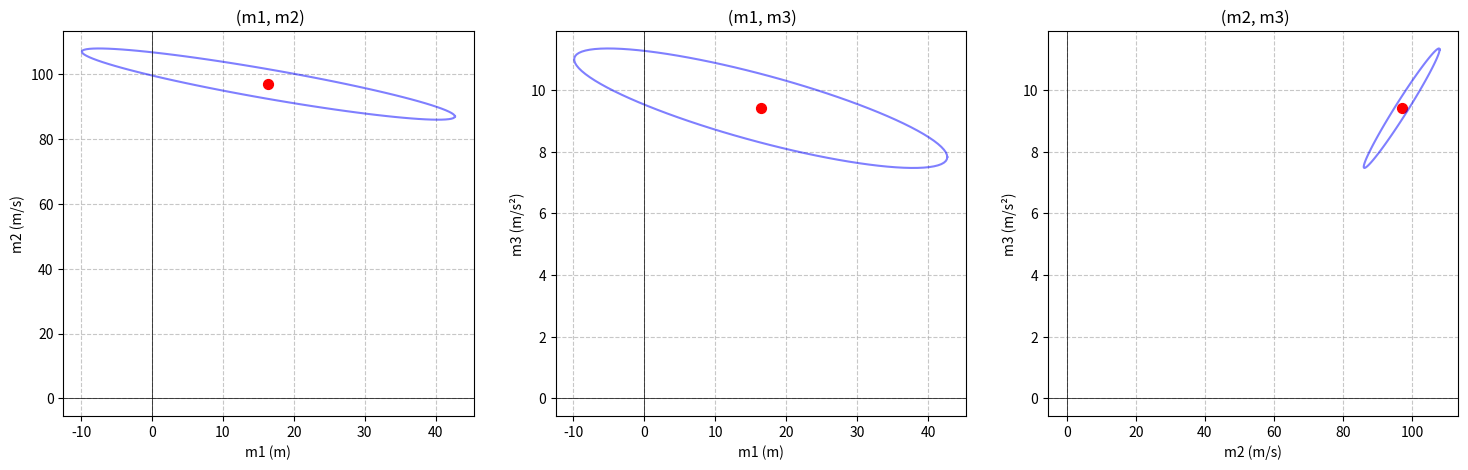
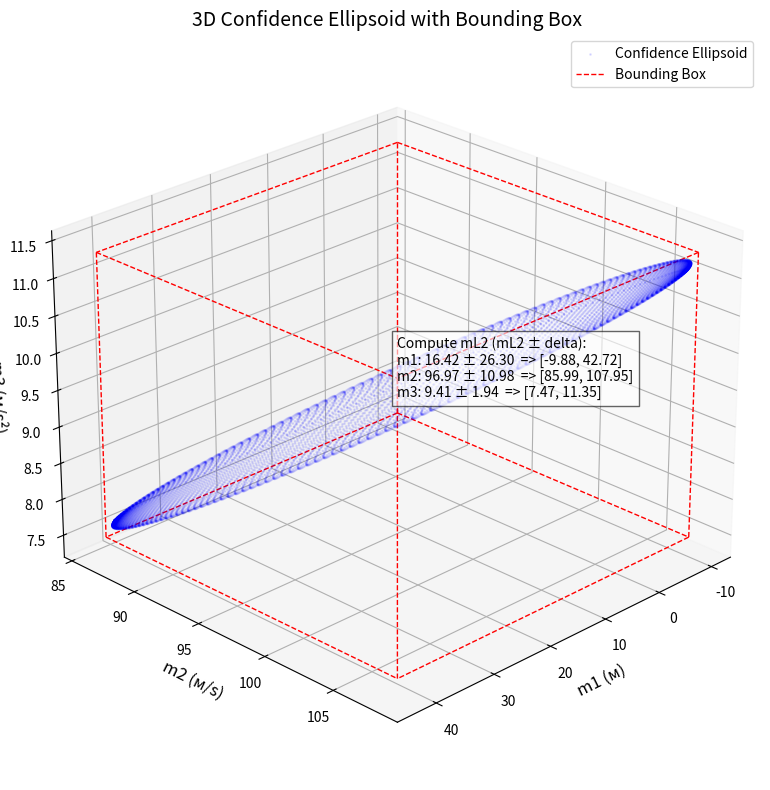

Python code for these plots, in order:
import numpy as np
import matplotlib.pyplot as plt
from scipy.stats import chi2
from mpl_toolkits.mplot3d import Axes3D
"Data"
# t = np.array([1, 2, 3, 4, 5, 6, 7, 8, 9, 10])
# y = np.array([109.4, 187.5, 267.5, 331.9, 386.1, 428.4, 452.2, 498.1, 512.3, 513.0]) 
# y = m1 + m2*t - 0.5*m3*t**2 - equation 
# mL1, mL2, mL3 = 16.42m, 96.97m/s, 9.41 using Least square 
# mL2 = (((G(w)^T)*G(w))^-1)*(G(w)^T)*d(w)
# mtrue = [10m, 100m/s, 9.8m/s^2]
# sigma = σ = 8м - noise
# m=10, n=3
"""G = np.array([
    [1, 1, 0.5],
    [1, 2, 2.0],
    [1, 3, 4.5],
    [1, 4, 8.0],
    [1, 5, 12.5],
    [1, 6, 18.0],
    [1, 7, 24.5],
    [1, 8, 32.0],
    [1, 9, 40.5],
    [1, 10, 50.0]
])"""


# Covariace matrix - dependence between parameters
#Cov = σ^2 * ((G^T)*G)^-1 equation Cov = 
Cov = np.array([
    [88.53, -33.60, -5.33],
    [-33.60, 15.44, 2.67],
    [-5.33, 2.67, 0.48]
])
# Диспресия Var(m1) = 88.53 Var(m2) = 15.44m/s Var(m3) = 0.48m/s^2
# Estimates parameter 95% confidence intervals   
# Calculate the Standard Errors SE = Var(m)^-0.5
# SE1=9.41, SE2=3.93 SE3=0.69 
mL2 = np.array([16.42, 96.97, 9.41])
# Confidence Intervals
# m1=16.4m-+ 18.4m ->[-2.0, 34.8] 
# m2=97.0m/s-+ 7.7m/s ->[89.3, 104.7]
# m3=9.4m/s^2-+ 1.4m/s^2 ->[8.0, 10.8]

"Interpretation:mtrue values fall within the Confidence Intervals, Estimate is consistent despite the noise!"
# Result mtrue and mL2 estimate a little bit diffrent because σ=8м - noise

# χ²value 
chi2_crit = chi2.ppf(0.95, 3)  # chi2.ppf(95%, v) χ² ≈ 7.815, v= m-n = 10-3 = 7
"Interpretation: If χ² ≈ v, the model is consistent with the data!"

"95% CONFIDENCE ELLIPSOID"
# Parametrs ellipsoid

Cinv = np.linalg.inv(Cov) # Inverse matrix covariace
# corresponding eigenvalues and vectors Cinv
eigenvals, eigenvecs = np.linalg.eigh(Cinv)
# Sorting in descending order of eigenvalues
eigenvals = eigenvals[::-1]
eigenvecs = eigenvecs[:, ::-1]
# Lengths of the semi-axes of the ellipsoid
semi_axes = np.sqrt(chi2_crit / eigenvals)

"Generate point ellipsoid"
# parametrs 
theta = np.linspace(0, 2*np.pi, 100)    
circle = np.array([np.cos(theta), np.sin(theta)])

# Create 3 graphs
fig, axs = plt.subplots(1, 3, figsize=(18, 5))

# For every projections
for i, (pair, ax) in enumerate(zip([(0,1), (0,2), (1,2)], axs)):
    # Index parametrs for every projections
    idx1, idx2 = pair
    
    # Extract the covariance submatrix for the selected parameters Выделяем подматрицу ковариации для выбранных параметров
    Cov_sub = Cov[[[idx1, idx1], [idx2, idx2]], [[idx1, idx2], [idx1, idx2]]]
    
    # Create ellips for projections
    L = np.linalg.cholesky(Cov_sub)  # Разложение Холецкого
    ellipse = (L @ (circle * np.sqrt(chi2_crit)) + mL2[[idx1, idx2]].reshape(2,1))
    
    # ellips
    ax.plot(ellipse[0], ellipse[1], color='blue', alpha=0.5)
    ax.scatter(mL2[idx1], mL2[idx2], color='red', s=50)
    
    # LAbes
    labels = ['m1 (m)', 'm2 (m/s)', 'm3 (m/s²)']
    ax.set_xlabel(labels[idx1])
    ax.set_ylabel(labels[idx2])
    
    # Graps titles
    titles = [' (m1, m2)', ' (m1, m3)', ' (m2, m3)']
    ax.set_title(titles[i])
    
    # Grid
    ax.grid(True, linestyle='--', alpha=0.7)
    ax.axhline(0, color='black', linewidth=0.5)
    ax.axvline(0, color='black', linewidth=0.5)
    
""" ------------------------- 3D vizual -------------------------"""
from itertools import product

# paramets for sphere
u = np.linspace(0, 2*np.pi, 100)
v = np.linspace(0, np.pi, 100)
x = np.outer(np.cos(u), np.sin(v))
y = np.outer(np.sin(u), np.sin(v))
z = np.outer(np.ones_like(u), np.cos(v))
sphere_points = np.vstack([x.flatten(), y.flatten(), z.flatten()])

# Transform sphere to ellipsoid
scaled_points = sphere_points * semi_axes[:, np.newaxis]
rotated_points = eigenvecs @ scaled_points
ellipsoid_points = rotated_points + mL2[:, np.newaxis]

""" bounding box """
deltas = np.ptp(ellipsoid_points, axis=1) / 2
intervals = np.vstack([mL2 - deltas, mL2 + deltas]).T

# Output of intervals for comparison with equation 2.50
print("Compute mL2 (mL2 ± delta):")
print("m1: {:.2f} ± {:.2f}  => [{:.2f}, {:.2f}]".format(mL2[0], deltas[0],
      mL2[0]-deltas[0], mL2[0]+deltas[0]))
print("m2: {:.2f} ± {:.2f}  => [{:.2f}, {:.2f}]".format(mL2[1], deltas[1],
      mL2[1]-deltas[1], mL2[1]+deltas[1]))
print("m3: {:.2f} ± {:.2f}  => [{:.2f}, {:.2f}]".format(mL2[2], deltas[2],
      mL2[2]-deltas[2], mL2[2]+deltas[2]))

# Plot 3d
fig = plt.figure(figsize=(10, 8))
ax = fig.add_subplot(111, projection='3d')

# ellipsoid
ax.scatter(ellipsoid_points[0], ellipsoid_points[1], ellipsoid_points[2], 
           c='blue', alpha=0.1, s=1, label='Confidence Ellipsoid')

# Углы bounding box
corners = np.array(list(product(
    [intervals[0, 0], intervals[0, 1]],
    [intervals[1, 0], intervals[1, 1]],
    [intervals[2, 0], intervals[2, 1]]
)))

# edge bounding box
for i, edge in enumerate([
    [0,1], [0,2], [0,4],
    [1,3], [1,5],
    [2,3], [2,6],
    [3,7],
    [4,5], [4,6],
    [5,7],
    [6,7]
]):
    if i == 0:
        ax.plot(*zip(*corners[edge]), color='red', linestyle='--', linewidth=1, label='Bounding Box')
    else:
        ax.plot(*zip(*corners[edge]), color='red', linestyle='--', linewidth=1)


# label
bbox_center = np.mean(corners, axis=0)
annotation_text = ("Compute mL2 (mL2 ± delta):\n" +
                   "m1: 16.42 ± {:.2f}  => [{:.2f}, {:.2f}]\n".format(deltas[0], mL2[0]-deltas[0], mL2[0]+deltas[0]) +
                   "m2: 96.97 ± {:.2f}  => [{:.2f}, {:.2f}]\n".format(deltas[1], mL2[1]-deltas[1], mL2[1]+deltas[1]) +
                   "m3: 9.41 ± {:.2f}  => [{:.2f}, {:.2f}]".format(deltas[2], mL2[2]-deltas[2], mL2[2]+deltas[2]))
ax.text(bbox_center[0], bbox_center[1], bbox_center[2], annotation_text, 
        fontsize=10, color='black', bbox=dict(facecolor='white', alpha=0.6))

# label and titels
ax.set_xlabel('m1 (м)', fontsize=12)
ax.set_ylabel('m2 (м/s)', fontsize=12)
ax.set_zlabel('m3 (м/s²)', fontsize=12)
ax.set_title('3D Confidence Ellipsoid with Bounding Box', fontsize=14)

ax.view_init(elev=25, azim=45)
ax.legend()
ax.grid(True)
plt.tight_layout()
plt.show()